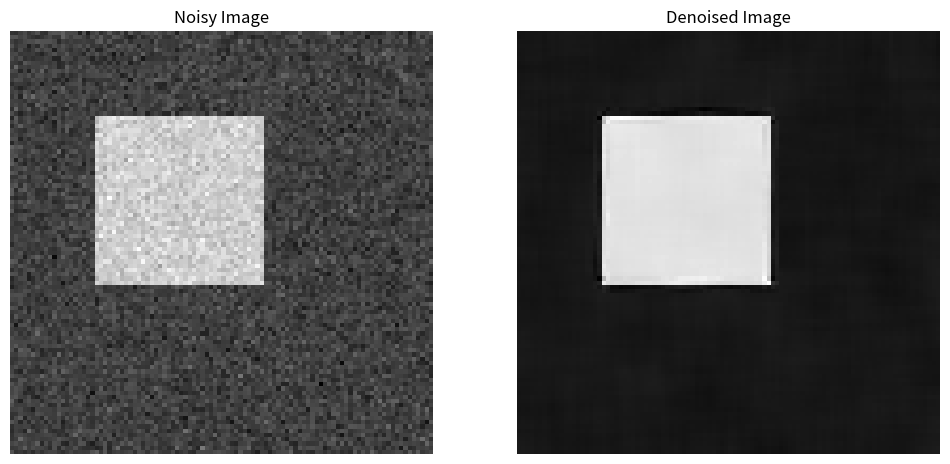
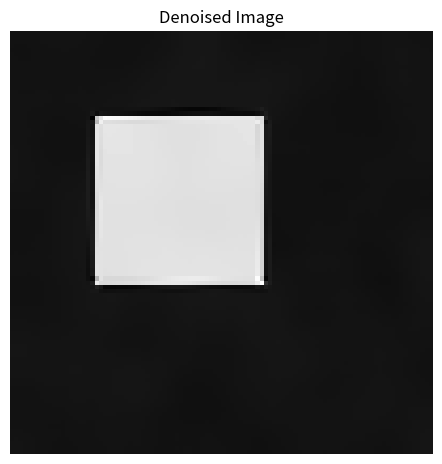

Source code (Python) for these figures, in order:
import numpy as np
from scipy.ndimage import uniform_filter
import matplotlib.pyplot as plt

def nlm_filter_numpy(image, h=10, patch_size=7, search_size=21):
    """
    Args:
        image: 2D numpy array (grayscale), normalized 0-255 or 0-1
        h: Decay parameter (larger = smoother but blurrier)
        patch_size: Size of the patches to compare (odd number)
        search_size: Max distance to search for similar patches (odd number)
    """
    # 1. Pre-processing
    # Convert to float for precision
    img = image.astype(np.float64)
    H, W = img.shape
    
    # Pad the image to handle boundaries for the search window
    # We pad with reflection to avoid artifacts at edges
    pad_r = search_size // 2
    img_padded = np.pad(img, pad_r, mode='reflect')
    
    # Output accumulators
    # 'Z' is the normalizing constant (sum of weights)
    denoised_img = np.zeros_like(img)
    Z = np.zeros_like(img)
    
    # The core image view (center) to compare against
    # This effectively slices out the original image from the center of the padding
    source_view = img_padded[pad_r:pad_r+H, pad_r:pad_r+W]

    # 2. Iterate over the Search Window (Offset Vectors)
    # We are shifting the "neighbor" view relative to the source
    # If search_size is 21, we loop -10 to +10
    search_radius = search_size // 2
    
    for dy in range(-search_radius, search_radius + 1):
        for dx in range(-search_radius, search_radius + 1):
            
            # Optimization: Skip the center pixel (distance is 0, weight is 1)
            # handled implicitly, but explicit skip is sometimes faster.
            # Here we process it to ensure self-similarity is included.
            
            # Extract the shifted view (neighbor)
            # If dy=-1, dx=0, we are looking at the pixel above
            neighbor_view = img_padded[
                pad_r + dy : pad_r + dy + H,
                pad_r + dx : pad_r + dx + W
            ]
            
            # 3. Compute Patch Distances (Vectorized)
            # Squared difference between the pixel and its neighbor
            diff_sq = (source_view - neighbor_view) ** 2
            
            # Apply box filter to sum differences over the patch area.
            # uniform_filter computes the mean, but since the weights are relative,
            # mean vs sum doesn't change the relative decay logic, just the scaling of 'h'.
            patch_dist = uniform_filter(diff_sq, size=patch_size)
            
            # 4. Compute Weights
            # Formula: w(p,q) = exp( - ||Patch_p - Patch_q||^2 / h^2 )
            # We normalize by patch_size because uniform_filter calculated the mean, not sum
            w = np.exp(-np.maximum(patch_dist - 2 * (np.mean(img)**2), 0.0) / (h * h))
            
            # 5. Accumulate
            denoised_img += neighbor_view * w
            Z += w

    # 6. Normalize
    # Avoid division by zero
    return denoised_img / (Z + 1e-8)

# --- Example Usage ---
# Create a noisy image
original = np.zeros((100, 100))
original[20:60, 20:60] = 100
noise = np.random.normal(0, 10, original.shape)
noisy_image = original + noise

# Apply Filter
output = nlm_filter_numpy(noisy_image, h=10, patch_size=5, search_size=11)

# Display Results
plt.figure(figsize=(12, 6))
plt.subplot(1, 2, 1)
plt.imshow(noisy_image, cmap='gray')
plt.title('Noisy Image')
plt.axis('off')

plt.subplot(1, 2, 2)
plt.imshow(output, cmap='gray')
plt.title('Denoised Image')
plt.axis('off')

plt.show()

# apply again
output = nlm_filter_numpy(output, h=10, patch_size=5, search_size=11)

# Display Results
plt.figure(figsize=(12, 6))
plt.subplot(1, 2, 1)
plt.imshow(output, cmap='gray')
plt.title('Denoised Image')
plt.axis('off')

plt.show()

print("bye")